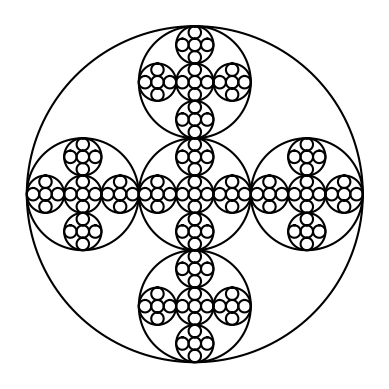

Write the Python code that produced this figure.
# -*- coding: utf-8 -*-
"""
Created on Sun Feb 10 15:37:30 2019

    This program will draw concentric circles in defined positions, more specifically, 5 circles inside each ciricle.
Those circles contain one third of the radius of the previous circle. The recursive method draw_circles calls itself 5 different times
(one for each circle) but each call with different parameters: reduced radius, and shifted centers (except the center circle, which will always
have the same center).

[redacted]
"""

import matplotlib.pyplot as plt
import numpy as np
import math 

def circle(center,rad): #Model code stays unmodified, it just traces a circle with a center and a radius.
    n = int(4*rad*math.pi)
    t = np.linspace(0,6.3,n)
    x = center[0]+rad*np.sin(t)
    y = center[1]+rad*np.cos(t)
    return x,y

#The following method will create 5 circles each iteration after the first one.
def draw_circles(ax,n,center,radius,w): #It will take an axis to draw on, n - depth of recursion, a center, radius, and a scaling factor.
    if n>0:
        x,y = circle(center,radius) 
        ax.plot(x,y,color='k') #Plot the circle.
        draw_circles(ax,n-1,center, radius *w, w ) #Draw a circle at the same center than the previous one (Center circle), but with a third (w) of the radius.
        draw_circles(ax,n-1,[center[0] + radius*2*w, center[1]], radius *w, w ) #Call to draw a circle with a shifted center by 2/3 to the right with a third of the radius.
        draw_circles(ax,n-1,[center[0] - radius*2*w, center[1]], radius *w, w ) #Call to draw a circle with a shifted center by 2/3 to the left with a third of the radius.
        draw_circles(ax,n-1,[center[0], center[1] + radius*2*w], radius *w, w ) #Call to draw a circle with a shifted center by 2/3 up with a third of the radius.
        draw_circles(ax,n-1,[center[0], center[1] - radius*2*w], radius *w, w ) #Call to draw a circle with a shifted center by 2/3 down with a third of the radius.

plt.close("all") 
fig, ax = plt.subplots() 


draw_circles(ax,4,[0,0],1000,1/3) 
#draw_circles(ax,3,[0,0],1000,1/3)
#draw_circles(ax,5,[0,0],1000,1/3)


ax.set_aspect(1.0)
ax.axis('off')
plt.show()
fig.savefig('circles3.png')